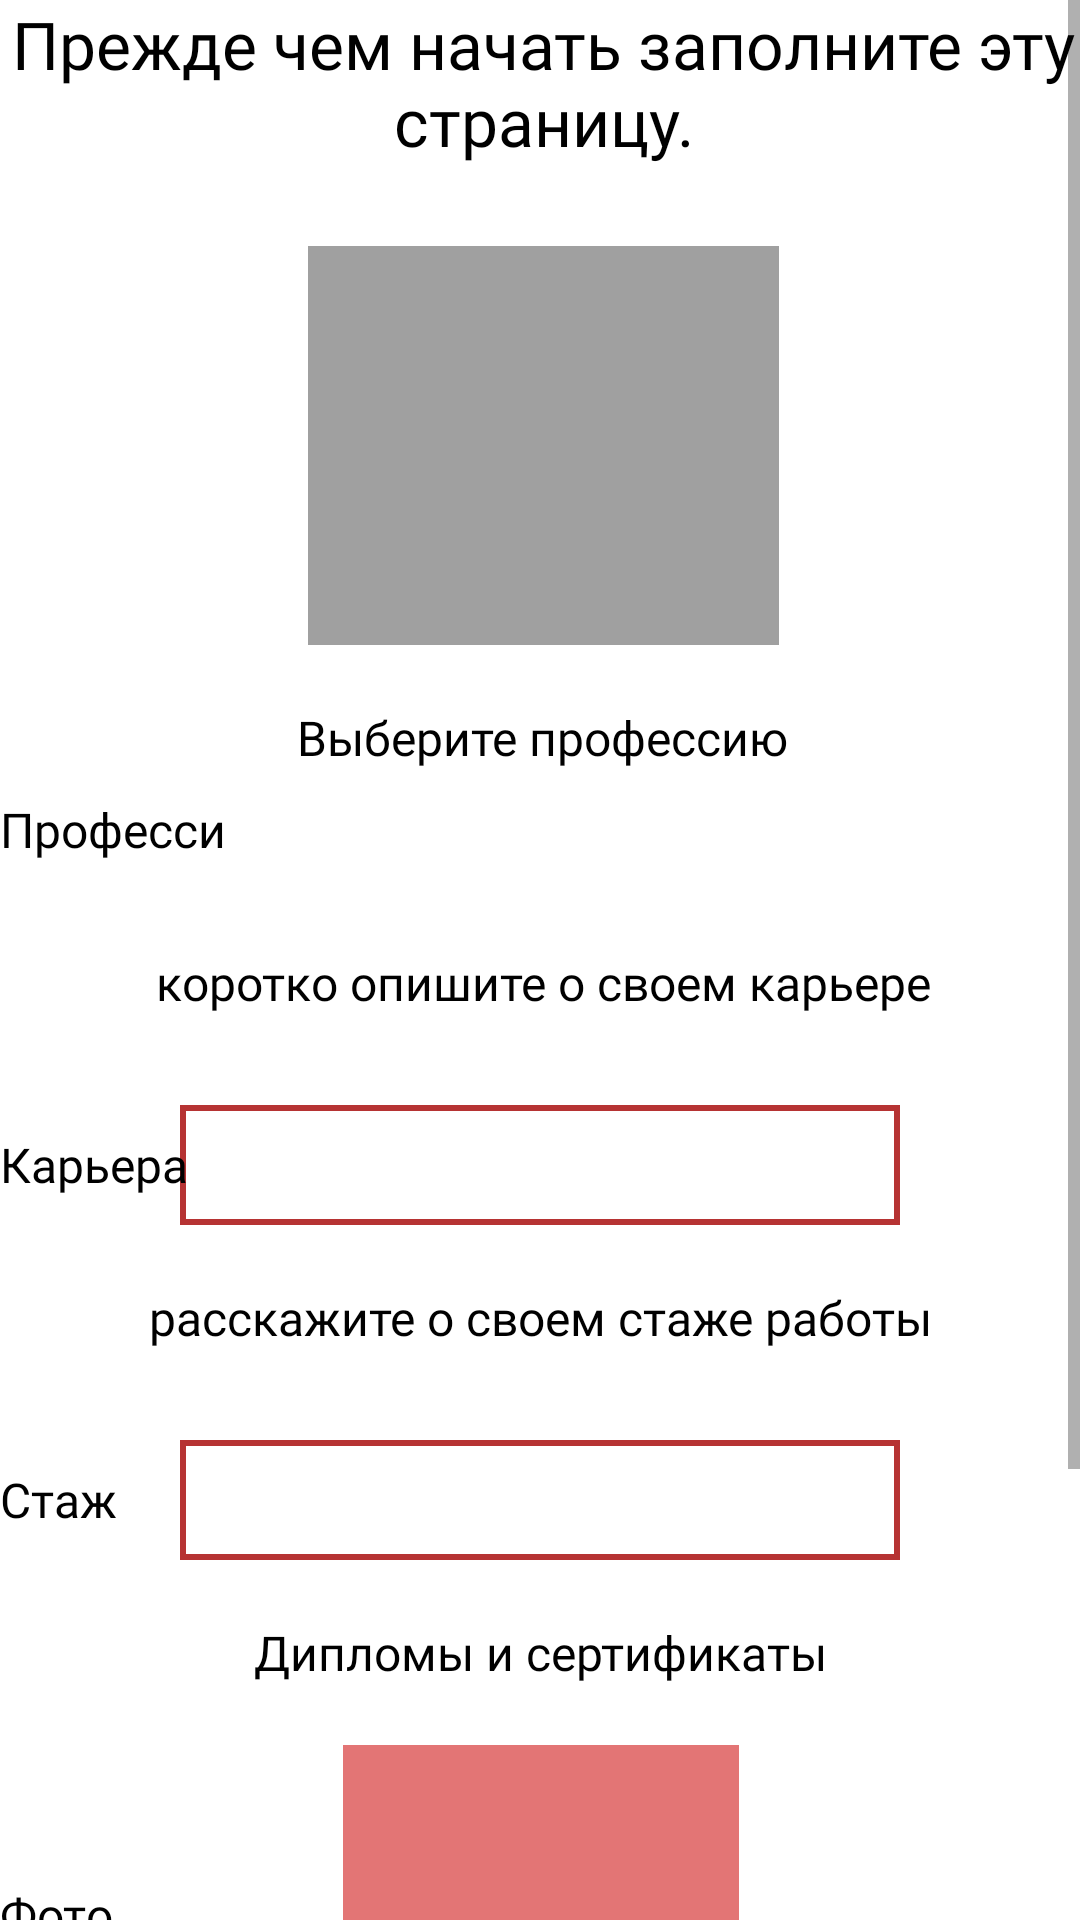

The Android layout XML behind this screen, and the referenced resources:
<!-- AndroidManifest.xml: application theme Theme.OnlineSchoolCourses -->
<!-- res/layout/fragment_additional_information_about_user.xml -->
<?xml version="1.0" encoding="utf-8"?>
<ScrollView xmlns:android="http://schemas.android.com/apk/res/android"
    xmlns:app="http://schemas.android.com/apk/res-auto"
    xmlns:tools="http://schemas.android.com/tools"
    android:layout_width="match_parent"
    android:layout_height="match_parent">






    <androidx.constraintlayout.widget.ConstraintLayout
        android:layout_width="match_parent"
        android:layout_height="wrap_content"
        android:orientation="vertical">


        <TextView
            android:id="@+id/completeThisPage_txt_infoAboutUser"
            android:layout_width="match_parent"
            android:layout_height="60dp"
            android:layout_marginStart="2dp"
            android:fontFamily="@font/open_sans"
            android:text="@string/completeThisPage"
            android:textAlignment="center"
            android:textAppearance="@style/very_large_text_style"
            app:layout_constraintTop_toTopOf="parent" />

        <ImageView
            android:id="@+id/user_img_infoAboutUser"
            android:layout_width="157dp"
            android:layout_height="133dp"
            android:layout_marginTop="22dp"
            android:background="@color/grey"
            app:layout_constraintLeft_toLeftOf="@id/completeThisPage_txt_infoAboutUser"
            app:layout_constraintRight_toRightOf="@id/completeThisPage_txt_infoAboutUser"
            app:layout_constraintTop_toBottomOf="@id/completeThisPage_txt_infoAboutUser"
            android:adjustViewBounds="true"
            android:scaleType="centerCrop"
            tools:ignore="ContentDescription" />

        <TextView
            android:id="@+id/choose_profession_txt_infoAboutUser"
            android:layout_width="wrap_content"
            android:layout_height="wrap_content"
            android:layout_marginTop="20sp"
            android:fontFamily="@font/open_sans"
            android:text="@string/choose_profession"
            android:textAppearance="@style/medium_large_text_style"
            app:layout_constraintLeft_toLeftOf="@id/user_img_infoAboutUser"
            app:layout_constraintRight_toRightOf="@+id/user_img_infoAboutUser"
            app:layout_constraintTop_toBottomOf="@id/user_img_infoAboutUser" />

        <Spinner
            android:id="@+id/profession_spinner_infoAboutUser"
            android:layout_width="200sp"
            android:layout_height="40sp"
            android:background="@drawable/spinner_background"
            app:layout_constraintLeft_toLeftOf="@id/choose_profession_txt_infoAboutUser"
            app:layout_constraintRight_toRightOf="@id/choose_profession_txt_infoAboutUser"
            app:layout_constraintTop_toBottomOf="@id/choose_profession_txt_infoAboutUser"


            />

        <TextView
            android:id="@+id/some_id"
            android:layout_width="80dp"
            android:layout_height="22dp"


            android:layout_alignParentTop="true"
            android:fontFamily="@font/pattaya"
            android:gravity="top"
            android:text="@string/profession"
            android:textAppearance="@style/medium_large_text_style"
            app:layout_constraintBottom_toBottomOf="@id/profession_spinner_infoAboutUser"
            app:layout_constraintLeft_toLeftOf="parent"
            app:layout_constraintTop_toTopOf="@id/profession_spinner_infoAboutUser"

            />


        <TextView
            android:id="@+id/aboutCareer_txt_infoAboutUser"
            android:layout_width="wrap_content"
            android:layout_height="wrap_content"
            android:layout_marginTop="20sp"
            android:fontFamily="@font/open_sans"
            android:text="@string/about_career"
            android:textAppearance="@style/medium_large_text_style"
            app:layout_constraintLeft_toLeftOf="@id/profession_spinner_infoAboutUser"
            app:layout_constraintRight_toRightOf="@+id/profession_spinner_infoAboutUser"
            app:layout_constraintTop_toBottomOf="@id/profession_spinner_infoAboutUser"

            />

        <EditText
            android:id="@+id/aboutCareer_edit_infoAboutUser"
            android:layout_width="240dp"
            android:layout_height="40dp"
            android:layout_alignParentTop="true"
            android:layout_marginTop="30dp"
            android:background="@drawable/square_background"
            app:layout_constraintLeft_toLeftOf="parent"
            app:layout_constraintRight_toRightOf="parent"
            app:layout_constraintTop_toBottomOf="@id/aboutCareer_txt_infoAboutUser"
            android:textCursorDrawable="@color/light_red"
            />

        <TextView
            android:id="@+id/career_id"
            android:layout_width="80dp"
            android:layout_height="22dp"
            android:layout_alignParentTop="true"
            android:fontFamily="@font/pattaya"
            android:gravity="top"
            android:text="@string/career"
            android:textAppearance="@style/medium_large_text_style"
            app:layout_constraintBottom_toBottomOf="@id/aboutCareer_edit_infoAboutUser"
            app:layout_constraintLeft_toLeftOf="parent"
            app:layout_constraintTop_toTopOf="@id/aboutCareer_edit_infoAboutUser"

            />


        <TextView
            android:id="@+id/experience_txt_infoAboutUser"
            android:layout_width="wrap_content"
            android:layout_height="wrap_content"
            android:layout_marginTop="20sp"
            android:fontFamily="@font/open_sans"
            android:text="@string/tell_about_your_experience"
            android:textAppearance="@style/medium_large_text_style"
            app:layout_constraintLeft_toLeftOf="@id/aboutCareer_edit_infoAboutUser"
            app:layout_constraintRight_toRightOf="@+id/aboutCareer_edit_infoAboutUser"
            app:layout_constraintTop_toBottomOf="@id/aboutCareer_edit_infoAboutUser"

            />

        <EditText
            android:id="@+id/experience_edit_infoAboutUser"
            android:layout_width="240dp"
            android:layout_height="40dp"
            android:layout_alignParentTop="true"
            android:layout_marginTop="30dp"
            android:background="@drawable/square_background"
            app:layout_constraintLeft_toLeftOf="parent"
            app:layout_constraintRight_toRightOf="parent"
            app:layout_constraintTop_toBottomOf="@id/experience_txt_infoAboutUser"

            />

        <TextView
            android:id="@+id/experience_id"
            android:layout_width="80dp"
            android:layout_height="22dp"


            android:layout_alignParentTop="true"
            android:fontFamily="@font/pattaya"
            android:gravity="top"
            android:text="@string/experience"
            android:textAppearance="@style/medium_large_text_style"
            app:layout_constraintBottom_toBottomOf="@id/experience_edit_infoAboutUser"
            app:layout_constraintLeft_toLeftOf="parent"
            app:layout_constraintTop_toTopOf="@id/experience_edit_infoAboutUser"

            />

        <TextView
            android:id="@+id/diplomasAndCertificates_txt_infoAboutUser"
            android:layout_width="wrap_content"
            android:layout_height="wrap_content"
            android:layout_marginTop="20sp"
            android:fontFamily="@font/open_sans"
            android:text="@string/diplomas_and_certificates"
            android:textAppearance="@style/medium_large_text_style"
            app:layout_constraintLeft_toLeftOf="@id/experience_edit_infoAboutUser"
            app:layout_constraintRight_toRightOf="@+id/experience_edit_infoAboutUser"
            app:layout_constraintTop_toBottomOf="@id/experience_edit_infoAboutUser"

            />

        <ImageView
            android:id="@+id/diplomasAndCertificatesImage_img_infoAboutUser"
            android:layout_width="132dp"
            android:layout_height="113dp"
            android:layout_marginTop="20sp"
            android:background="@color/light_red"
            app:layout_constraintLeft_toLeftOf="@id/diplomasAndCertificates_txt_infoAboutUser"
            app:layout_constraintRight_toRightOf="@id/diplomasAndCertificates_txt_infoAboutUser"
            app:layout_constraintTop_toBottomOf="@id/diplomasAndCertificates_txt_infoAboutUser"
            android:adjustViewBounds="true"
            android:scaleType="centerCrop"
            />

        <TextView
            android:id="@+id/diplomasAndCertificatesImage_id"
            android:layout_width="80dp"
            android:layout_height="22dp"


            android:layout_alignParentTop="true"
            android:fontFamily="@font/pattaya"
            android:gravity="top"
            android:text="@string/photo"
            android:textAppearance="@style/medium_large_text_style"
            app:layout_constraintBottom_toBottomOf="@id/diplomasAndCertificatesImage_img_infoAboutUser"
            app:layout_constraintLeft_toLeftOf="parent"
            app:layout_constraintTop_toTopOf="@id/diplomasAndCertificatesImage_img_infoAboutUser"

            />

        <EditText
            android:id="@+id/diplomasAndCertificatesDescription_edit_infoAboutUser"
            android:layout_width="240dp"
            android:layout_height="40dp"
            android:layout_alignParentTop="true"
            android:layout_marginTop="30dp"
            android:background="@drawable/square_background"
            app:layout_constraintLeft_toLeftOf="parent"
            app:layout_constraintRight_toRightOf="parent"
            app:layout_constraintTop_toBottomOf="@id/diplomasAndCertificatesImage_img_infoAboutUser"

            />

        <TextView
            android:id="@+id/diplomasAndCertificatesDescription_id"
            android:layout_width="80dp"
            android:layout_height="22dp"


            android:layout_alignParentTop="true"
            android:fontFamily="@font/pattaya"
            android:gravity="top"
            android:text="@string/description"
            android:textAppearance="@style/medium_large_text_style"
            app:layout_constraintBottom_toBottomOf="@id/diplomasAndCertificatesDescription_edit_infoAboutUser"
            app:layout_constraintLeft_toLeftOf="parent"
            app:layout_constraintTop_toTopOf="@id/diplomasAndCertificatesDescription_edit_infoAboutUser"

            />

        <androidx.appcompat.widget.AppCompatButton
            android:id="@+id/save_btn_infoAboutUser"
            android:layout_width="224dp"
            android:layout_height="37dp"
            android:background="@drawable/rounded_corner_background"
            app:layout_constraintTop_toBottomOf="@id/diplomasAndCertificatesDescription_edit_infoAboutUser"
            app:layout_constraintLeft_toLeftOf="parent"
            app:layout_constraintRight_toRightOf="parent"
            android:layout_marginTop="35sp"
            android:text="@string/save"
            style="@style/button_text_style"
            />


    </androidx.constraintlayout.widget.ConstraintLayout>


</ScrollView>
<!-- resources referenced by this layout -->
<resources>
  <color name="grey">#A0A0A0</color>
  <color name="light_red">#E37575</color>
  <!-- drawable rounded_corner_background (drawable) -->
  <shape xmlns:android="http://schemas.android.com/apk/res/android"
      android:shape="rectangle" >
  
      <corners
          android:bottomLeftRadius="10dp"
          android:bottomRightRadius="10dp"
          android:topLeftRadius="10dp"
          android:topRightRadius="10dp" />
  
  
  
      <solid android:color="@color/light_red" />
  
  </shape>
  <!-- drawable spinner_background (drawable) -->
  <?xml version="1.0" encoding="utf-8"?>
  <selector xmlns:android="http://schemas.android.com/apk/res/android">
  
      <item>
       <layer-list>
           <item>
  <shape android:shape="rectangle">
  <solid android:color="@color/white"/>
      <corners android:radius="10dp"/>
  <stroke android:width="1dp"
      android:color="@color/light_red"
      />
  
  <padding android:right="12dp"
      android:left="12dp"
      />
  </shape>
           </item>
  
           <item android:drawable="@drawable/ic_arrow_down"
              android:gravity="end|center"
                   />
  
       </layer-list>
  
      </item>
  
  </selector>
  <!-- drawable square_background (drawable) -->
  <shape xmlns:android="http://schemas.android.com/apk/res/android"
      android:shape="rectangle" >
  
  
  
      <stroke
          android:width="2dp"
          android:color="#B63333" />
  
      <solid android:color="@color/white" />
  
  </shape>
  <string name="about_career">коротко опишите о своем карьере</string>
  <string name="career">Карьера</string>
  <string name="choose_profession">Выберите профессию</string>
  <string name="completeThisPage">Прежде чем начать заполните эту страницу.</string>
  <string name="description">Описание</string>
  <string name="diplomas_and_certificates">Дипломы и сертификаты</string>
  <string name="experience">Стаж</string>
  <string name="photo">Фото</string>
  <string name="profession">Профессия</string>
  <string name="save">Сохранить</string>
  <string name="tell_about_your_experience">расскажите о своем стаже работы</string>
  <style name="button_text_style">
  
          <item name="android:textSize">
              12sp
          </item>
  
          <item name="android:textColor">
              #FFFFFF
          </item>
  
      </style>
  <style name="medium_large_text_style">
  
          <item name="android:textSize">
              16sp
          </item>
  
          <item name="android:textColor">
              #000000
          </item>
  
      </style>
  <style name="very_large_text_style">
  
          <item name="android:textSize">
              22sp
          </item>
  
          <item name="android:textColor">
              #000000
          </item>
  
      </style>
  <style name="Theme.OnlineSchoolCourses" parent="Theme.MaterialComponents.DayNight.NoActionBar">
          
          <item name="colorPrimary">@color/purple_500</item>
          <item name="colorPrimaryVariant">@color/purple_700</item>
          <item name="colorOnPrimary">@color/white</item>
          
          <item name="colorSecondary">@color/teal_200</item>
          <item name="colorSecondaryVariant">@color/teal_700</item>
          <item name="colorOnSecondary">@color/black</item>
          
          <item name="android:statusBarColor" tools:targetApi="l">?attr/colorPrimaryVariant</item>
          
      </style>
  <color name="white">#FFFFFFFF</color>
  <color name="purple_500">#FF6200EE</color>
  <color name="purple_700">#FF3700B3</color>
  <color name="teal_200">#FF03DAC5</color>
  <color name="teal_700">#FF018786</color>
  <color name="black">#FF000000</color>
</resources>
